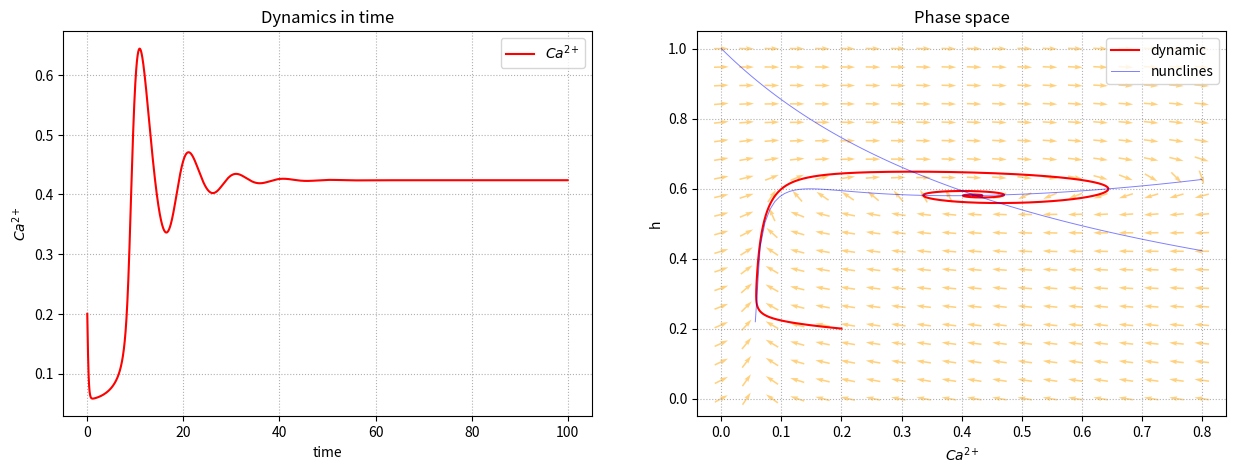

The script that saved this image:
"""
Calcium oscillations in single astrocyte.
Dynamical analysis of Li-Rinzel model, for details see
- De Pittà et al, 'Coexistence of amplitude and frequency 
  modulations in intracellular calcium dynamics' (2008)
"""
import matplotlib.pyplot as plt
import numpy as np
import sympy as sym
from scipy import integrate

def LiRinzel(X, t):
    """
    Li-Rinzel model, dynamical behavior of calcium oscillation
    in a single astrocyte.
    Set of two time-indipendent nonlinear ODEs where the main 
    variable is calcium concentration into the cytosol.

    Parameters
    ----------
    X: list, numpy array
        array of dynamical variables

    t: float
        time variable

    Returns
    -------
    dvdt: numpy.array
        numpy array of vector field

    """
    C,h = X

    Q2 = d2 * ((I+d1)/(I+d3))
    m_inf = (I/(I+d1)) * (C/(C+d5))
    h_inf = Q2/(Q2+C)
    tau_h = 1/(a2*(Q2+C))

    J_leak = v2 * (C0-(1+c1)*C)
    J_pump = (v3*C**2) / (K3**2+C**2)
    J_chan = v1 * (m_inf**3) * (h**3) * (C0-(1+c1)*C)

    dvdt = [J_chan + J_leak - J_pump,
            (h_inf - h)/tau_h]

    return np.array(dvdt)

def LiRinzel_nunc(C_start=0, C_stop=0.8, steps=1000):
    """
    Nunclines of Li-Rinzel model

    Parameters
    ----------
    C_start: integer,float(optional)
        initial value of C 

    C_stop: integer or float(optional)
        final value of C

    steps: integer(optional)
        total number of C value

    Returns
    -------
    C_nunc: numpy array
        numpy array of C value

    h_nunc1: numpy array
        numpy array of h values of first nuncline

    h_nunc2: numpy array 
        numpy array of h values of second nuncline
    """
    C_nunc = np.linspace(0,0.8,100)

    Q2 = d2 * ((I+d1)/(I+d3))
    
    h_nunc1 = Q2/(Q2+C_nunc)
    h_nunc2 = ((((v3*C_nunc**2)/(K3**2+C_nunc**2))-v2*(C0-(1+c1)*C_nunc))/
               (v1*(((I/(I+d1))*(C_nunc/(C_nunc+d5)))**3)*(C0-(1+c1)*C_nunc)))**(1/3)
    
    return np.array(C_nunc), np.array(h_nunc1), np.array(h_nunc2)


if __name__ == "__main__":
    
    #Parameters
    v1 = 6.0      #sec-1
    v2 = 0.11     #sec-1
    v3 = 0.9      #muM*sec-1
    d1 = 0.13     #muM
    d2 = 1.049
    d3 = 0.9434
    d5 = 0.08234
    C0 = 2.0      #muM
    K3 = 0.1
    c1 = 0.185    #adimensional
    a2 = 0.2      #muM-1*sec-1

    I = 0.9    #muM


    #Nunclines - just 1 (NOT WORK!!)
    C_nunc, h_nunc1, h_nunc2 = LiRinzel_nunc()
    print(h_nunc1[h_nunc1==h_nunc2])

    #Dynamical behavior - solution
    t0 = 0.      #sec
    t_fin = 100.
    dt = 2E-2

    t = np.arange(t0, t_fin, dt)
    X0 = np.array([0.2,0.2])

    sol  = integrate.odeint(LiRinzel, X0, t)
    C = sol[:,0]
    h = sol[:,1]

    #Qualitative analysis - Arrow field rapr
    xx = np.linspace(0.0, 0.8, 20)
    yy = np.linspace(0.0, 1.0, 20)

    XX, YY = np.meshgrid(xx, yy)    #create grid
    DX1, DY1 = LiRinzel([XX,YY],t)  #arrows' lenghts in cartesian cordinate
    
    M = np.hypot(DX1,DY1)  #normalization with square root
    M[M==0] = 1

    DX1 = DX1/M
    DY1 = DY1/M

    #Plots
    fig = plt.figure(figsize=(15,5))
    ax1 = fig.add_subplot(1,2,1)
    ax2 = fig.add_subplot(1,2,2)

    ax1.plot(t, C, 'r-', label=r'$Ca^{2\plus}$')
    ax1.set_title("Dynamics in time")
    ax1.set_xlabel("time")
    ax1.set_ylabel(r'$Ca^{2\plus}$')
    ax1.grid(linestyle='dotted')
    ax1.legend(loc='best')


    ax2.plot(C, h, color="red", label='dynamic')
    ax2.quiver(XX, YY, DX1, DY1, color='orange', pivot='mid', alpha=0.5)
    ax2.plot(C_nunc,h_nunc1, color="blue", linewidth=0.7, alpha=0.5, label="nunclines")
    ax2.plot(C_nunc,h_nunc2, color="blue", linewidth=0.7, alpha=0.5)
    ax2.set_xlabel(r'$Ca^{2\plus}$')
    ax2.set_ylabel("h")  
    ax2.set_title("Phase space")
    ax2.grid(linestyle='dotted')
    ax2.legend(loc='upper right')

    plt.show()
